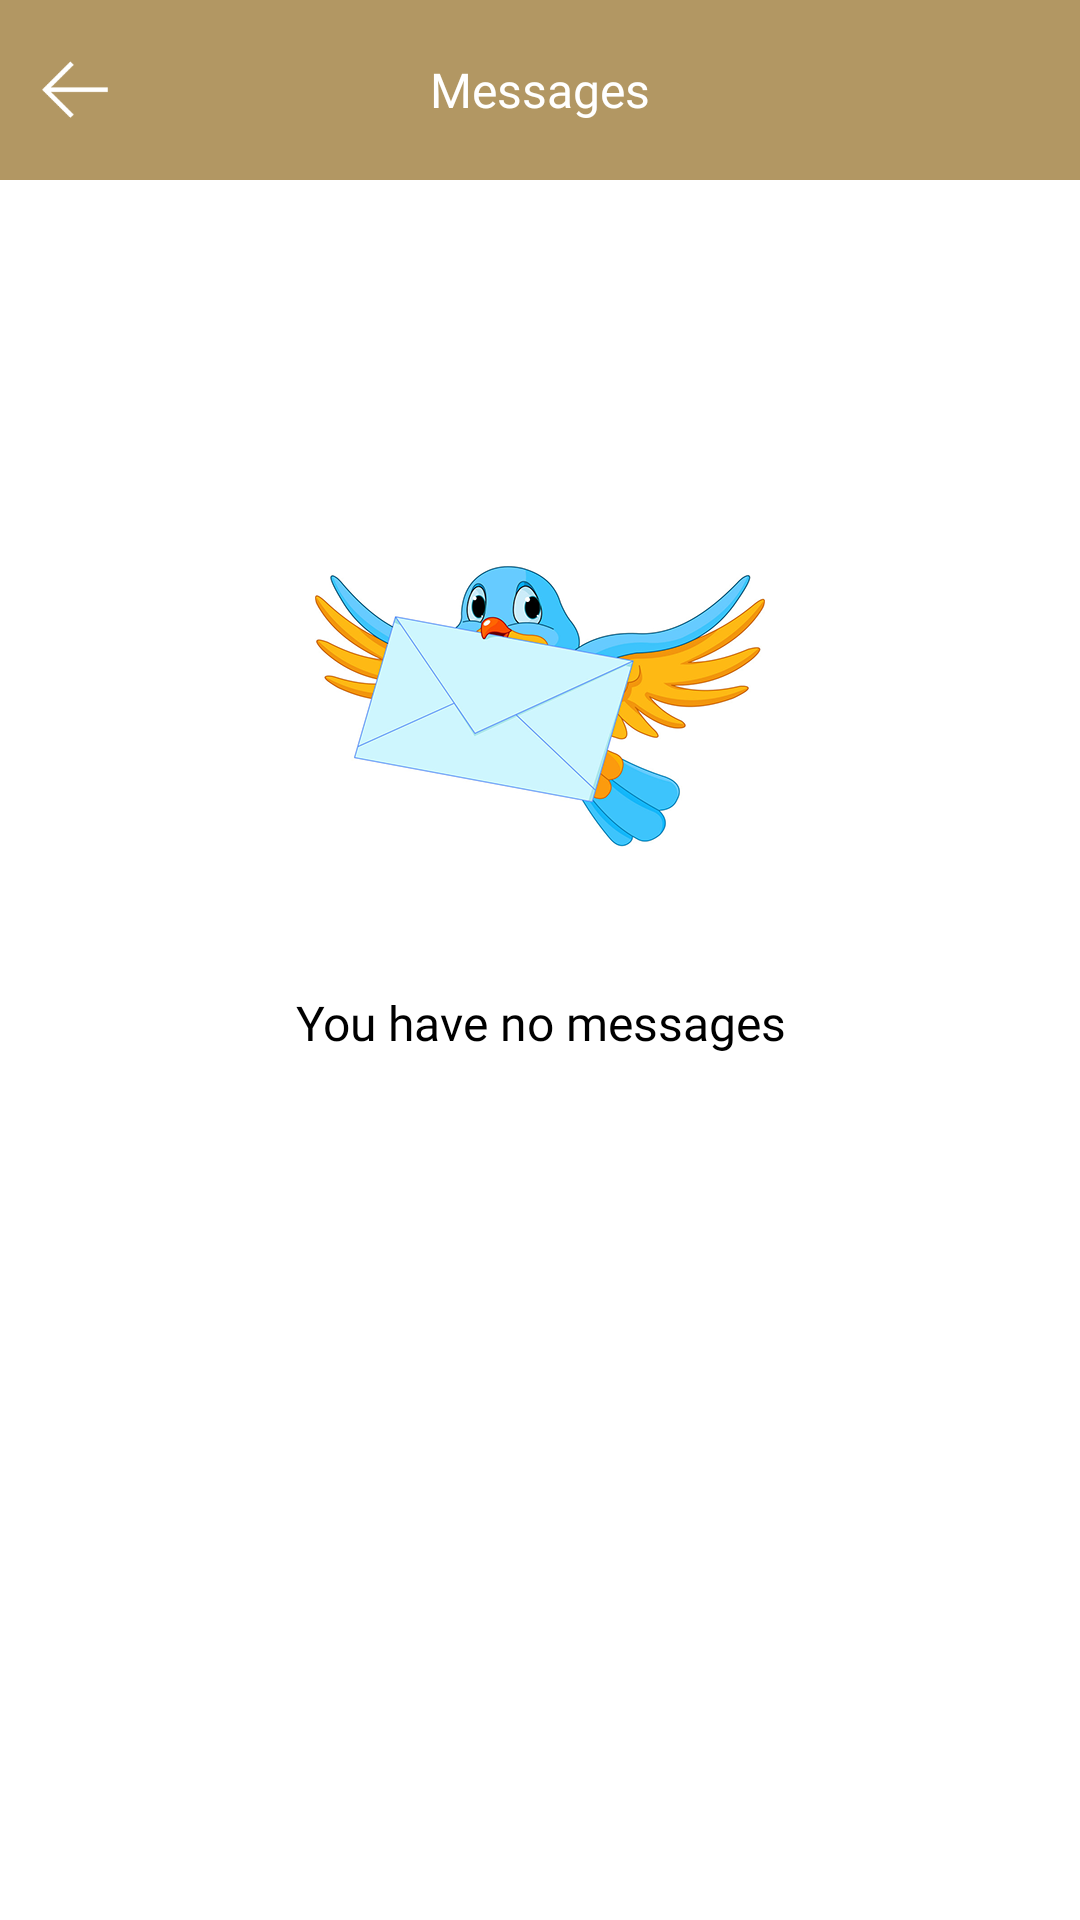

Android layout source for this screen:
<!-- AndroidManifest.xml: application theme AppTheme -->
<!-- res/layout/activity_message.xml -->
<?xml version="1.0" encoding="utf-8"?>
<RelativeLayout xmlns:android="http://schemas.android.com/apk/res/android"
    xmlns:app="http://schemas.android.com/apk/res-auto"
    xmlns:tools="http://schemas.android.com/tools"
    android:layout_width="match_parent"
    android:layout_height="match_parent"
    android:background="#fff"
    tools:context=".Activity.MessageActivity">
    <LinearLayout
        android:layout_width="match_parent"
        android:layout_height="wrap_content"
        android:orientation="vertical">


    <RelativeLayout
        android:layout_width="match_parent"
        android:background="@color/golden_color"
        android:layout_height="60dp">

        <ImageView
            android:id="@+id/img_back"
            android:layout_width="50dp"
            android:layout_height="50dp"
            android:src="@drawable/back_90"
            android:padding="14sp"
            android:layout_marginEnd="10dp"
            android:layout_centerVertical="true"
            android:background="?actionBarItemBackground"
            android:layout_alignParentLeft="true"/>

        <TextView
            android:layout_width="match_parent"
            android:layout_height="wrap_content"
            android:layout_alignParentTop="true"
            android:layout_alignParentEnd="true"
            android:layout_marginTop="19dp"
            android:layout_marginEnd="0dp"
            android:fontFamily="@font/roboto_regular"
            android:gravity="center"
            android:text="@string/messages"
            android:textColor="@color/white_color"
            android:textSize="16sp" />


    </RelativeLayout>

        <RelativeLayout
            android:layout_width="match_parent"
            android:layout_height="wrap_content"
            >
            <ImageView
                android:id="@+id/img_msg"
                android:layout_width="150dp"
                android:layout_height="150dp"
                android:layout_marginTop="100dp"
                android:layout_centerHorizontal="true"
                android:src="@drawable/message_img"/>


            <TextView
                android:layout_below="@id/img_msg"
                android:layout_width="match_parent"
                android:layout_height="wrap_content"
                android:fontFamily="@font/roboto_regular"
                android:text="@string/you_have_no_messages"
                android:gravity="center"
                android:layout_marginTop="20dp"
                android:textColor="@color/black_color"
                android:textSize="16sp"/>


        </RelativeLayout>

    </LinearLayout>
</RelativeLayout>
<!-- resources referenced by this layout -->
<resources>
  <color name="black_color">#000</color>
  <color name="golden_color">#b29763</color>
  <color name="white_color">#fff</color>
  <!-- drawable back_90: png bitmap (drawable, 3805 bytes) -->
  <!-- drawable message_img: png bitmap (drawable, 83752 bytes) -->
  <string name="messages">Messages</string>
  <string name="you_have_no_messages">You have no messages</string>
  <style name="AppTheme" parent="Theme.AppCompat.Light.NoActionBar">
          
          <item name="colorPrimary">@color/golden_color</item>
          <item name="colorPrimaryDark">@color/colorPrimaryDark</item>
          <item name="colorAccent">@color/colorAccent</item>
      </style>
  <color name="colorPrimaryDark">#C4B29763</color>
  <color name="colorAccent">#b29763</color>
</resources>
